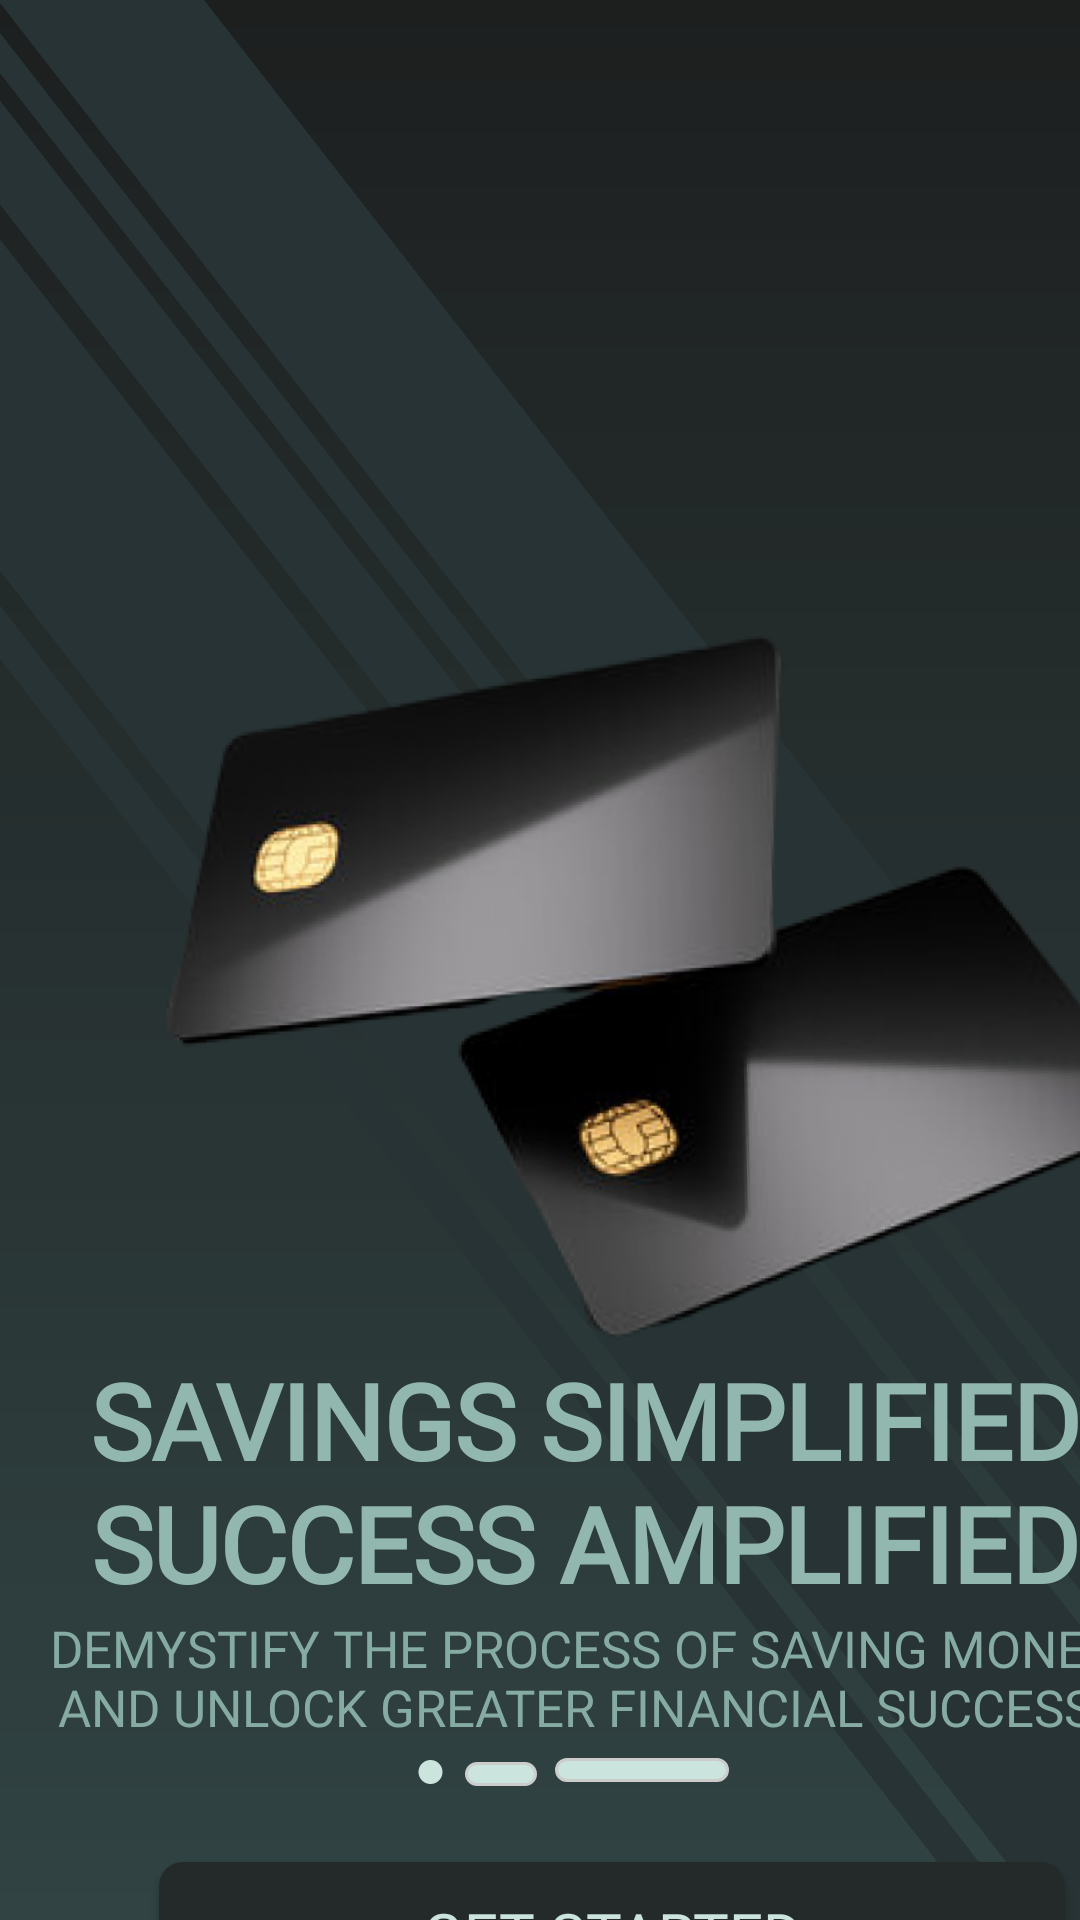

Produce the Android XML layout that renders to this screen, including the resource entries it uses.
<!-- AndroidManifest.xml: application theme Theme.ThriftyMindFinal -->
<!-- res/layout/activity_get_started.xml -->
<?xml version="1.0" encoding="utf-8"?>
<androidx.constraintlayout.widget.ConstraintLayout xmlns:android="http://schemas.android.com/apk/res/android"
    xmlns:app="http://schemas.android.com/apk/res-auto"
    xmlns:tools="http://schemas.android.com/tools"
    android:layout_width="match_parent"
    android:layout_height="match_parent"
    android:background="@drawable/getstarted_back"
    tools:context=".GetStarted">


    <LinearLayout
        android:id="@+id/linearLayout7"
        android:layout_width="409dp"
        android:layout_height="729dp"
        android:orientation="horizontal"
        tools:ignore="MissingConstraints"
        tools:layout_editor_absoluteX="1dp"
        tools:layout_editor_absoluteY="1dp">

        <View
            android:id="@+id/view6"
            android:layout_width="54.2dp"
            android:layout_height="945.39dp"
            android:layout_marginStart="280dp"
            android:layout_marginTop="-122dp"
            android:layout_marginEnd="150dp"
            android:background="#273334"
            android:rotation="-37.93" />

        <View
            android:id="@+id/view"
            android:layout_width="8.45dp"
            android:layout_height="836.28dp"
            android:layout_marginStart="-270dp"
            android:layout_marginTop="-120dp"
            android:layout_marginEnd="0dp"
            android:background="#273334"
            android:rotation="-37.93" />

        <View
            android:id="@+id/view4"
            android:layout_width="21.35dp"
            android:layout_height="836.28dp"
            android:layout_marginStart="10dp"
            android:layout_marginTop="-55dp"
            android:layout_marginEnd="165dp"
            android:background="#273334"
            android:rotation="-37.93" />

        <View
            android:id="@+id/view3"
            android:layout_width="68dp"
            android:layout_height="879.67dp"
            android:layout_marginStart="-286dp"
            android:layout_marginTop="-90dp"
            android:layout_marginEnd="138dp"
            android:background="#273334"
            android:rotation="-37.93" />

        <View
            android:id="@+id/view2"
            android:layout_width="11.1dp"
            android:layout_height="881.11dp"
            android:layout_marginStart="-174dp"
            android:layout_marginTop="-10dp"
            android:layout_marginEnd="175dp"
            android:background="#273334"
            android:rotation="-37.93" />
    </LinearLayout>

    <LinearLayout
        android:id="@+id/linearLayout8"
        android:layout_width="411dp"
        android:layout_height="731dp"
        android:orientation="vertical"
        tools:ignore="MissingConstraints">

        <TextView
            android:id="@+id/textView6"
            android:layout_width="380dp"
            android:layout_height="wrap_content"
            android:layout_marginStart="5dp"
            android:layout_marginTop="450dp"
            android:layout_marginBottom="140dp"
            android:fontFamily="@font/archivo"
            android:fontStyle="normal"
            android:letterSpacing="-0.01"
            android:text="SAVINGS SIMPLIFIED SUCCESS AMPLIFIED"
            android:textAlignment="center"
            android:textColor="#91B7AE"
            android:textSize="35sp"
            android:textStyle="bold" />

        <TextView
            android:id="@+id/textView7"
            android:layout_width="368dp"
            android:layout_height="wrap_content"
            android:layout_marginStart="8dp"
            android:layout_marginTop="-140dp"
            android:layout_marginEnd="16dp"
            android:layout_marginBottom="126dp"
            android:fontFamily="@font/bebas_neue"
            android:text=" Demystify the process of saving money and unlock greater financial success"
            android:textAlignment="center"
            android:textAllCaps="true"
            android:textColor="#85ABA2"
            android:textSize="17sp" />

        <ImageView
            android:id="@+id/imageView4"
            android:layout_width="17dp"
            android:layout_height="8dp"
            android:layout_marginStart="135dp"
            android:layout_marginTop="-120dp"
            android:layout_marginEnd="231dp"
            android:layout_marginBottom="111dp"
            android:src="@drawable/circle" />

        <View
            android:id="@+id/curved_rectangle"
            android:layout_width="58dp"
            android:layout_height="8dp"
            android:layout_marginStart="185dp"
            android:layout_marginTop="-120dp"
            android:layout_marginEnd="150dp"
            android:layout_marginBottom="111dp"
            android:background="@drawable/rectangle" />

        <View
            android:id="@+id/curved_rectangle3"
            android:layout_width="24dp"
            android:layout_height="8dp"
            android:layout_marginStart="155dp"
            android:layout_marginTop="-118dp"
            android:layout_marginEnd="216dp"
            android:layout_marginBottom="110dp"
            android:background="@drawable/rectangle" />

        <Button
            android:id="@+id/btnGetStarted"
            android:layout_width="302dp"
            android:layout_height="48dp"
            android:layout_marginStart="53dp"
            android:layout_marginTop="-85dp"
            android:layout_marginEnd="40dp"
            android:layout_marginBottom="54dp"
            android:background="@drawable/buttonbackground"
            android:fontFamily="@font/bebas_neue"
            android:text="Get Started"
            android:textColor="#CBE4DE"
            android:textSize="20sp"
            android:textStyle="normal"
            app:backgroundTint="@color/btnColor" />

    </LinearLayout>

    <LinearLayout
        android:id="@+id/linearLayout9"
        android:layout_width="411dp"
        android:layout_height="731dp"
        tools:ignore="MissingConstraints">

        <ImageView
            android:id="@+id/imageView3"
            android:layout_width="378dp"
            android:layout_height="710dp"
            android:layout_marginStart="17dp"
            android:layout_marginTop="-20dp"
            android:layout_marginEnd="7dp"
            android:layout_marginBottom="5dp"
            android:rotation="-0.81"
            android:scaleType="fitCenter"
            app:srcCompat="@drawable/getstartedimg" />


    </LinearLayout>
</androidx.constraintlayout.widget.ConstraintLayout>
<!-- resources referenced by this layout -->
<resources>
  <color name="btnColor">#242929</color>
  <!-- drawable buttonbackground (drawable) -->
  <shape xmlns:android="http://schemas.android.com/apk/res/android"
      android:shape="rectangle">
      <gradient
          android:startColor="#202323"
          android:endColor="#2D3636"
          android:type="linear"
          android:angle="180"/>
      <corners android:radius="8dp"/>
  </shape>
  <!-- drawable circle (drawable) -->
  <shape xmlns:android="http://schemas.android.com/apk/res/android"
      android:shape="oval">
      <solid android:color="#CBE4DE" />
      <size android:width="20dp"
          android:height="20dp"/>
  </shape>
  <!-- drawable getstarted_back (drawable) -->
  <shape xmlns:android="http://schemas.android.com/apk/res/android"
      android:shape="rectangle">
      <solid android:color="#FFFFFF"/>
      <gradient
          android:startColor="#1D1F1F"
          android:endColor="#314343"
          android:angle="270"/>
  </shape>
  <!-- drawable getstartedimg: png bitmap (drawable, 101264 bytes) -->
  <!-- drawable rectangle (drawable) -->
  <shape xmlns:android="http://schemas.android.com/apk/res/android"
      android:shape="rectangle">
      <solid android:color="#CBE4DE" />
      <corners android:radius="20dp" />
      <stroke
          android:width="1dp"
          android:color="#CCCCCC" />
  </shape>
  <style name="Theme.ThriftyMindFinal" parent="Theme.MaterialComponents.DayNight.NoActionBar">
          
          <item name="colorPrimary">@color/background_navbar</item>
          <item name="colorPrimaryVariant">@color/background_navbar</item>
          <item name="colorOnPrimary">@color/white</item>
          
          <item name="colorSecondary">@color/teal_200</item>
          <item name="colorSecondaryVariant">@color/teal_700</item>
          <item name="colorOnSecondary">@color/black</item>
          
          <item name="android:statusBarColor">?attr/colorPrimaryVariant</item>
          
      </style>
  <color name="background_navbar">#1F2423</color>
  <color name="white">#FFFFFFFF</color>
  <color name="teal_200">#FF03DAC5</color>
  <color name="teal_700">#FF018786</color>
  <color name="black">#FF000000</color>
</resources>
